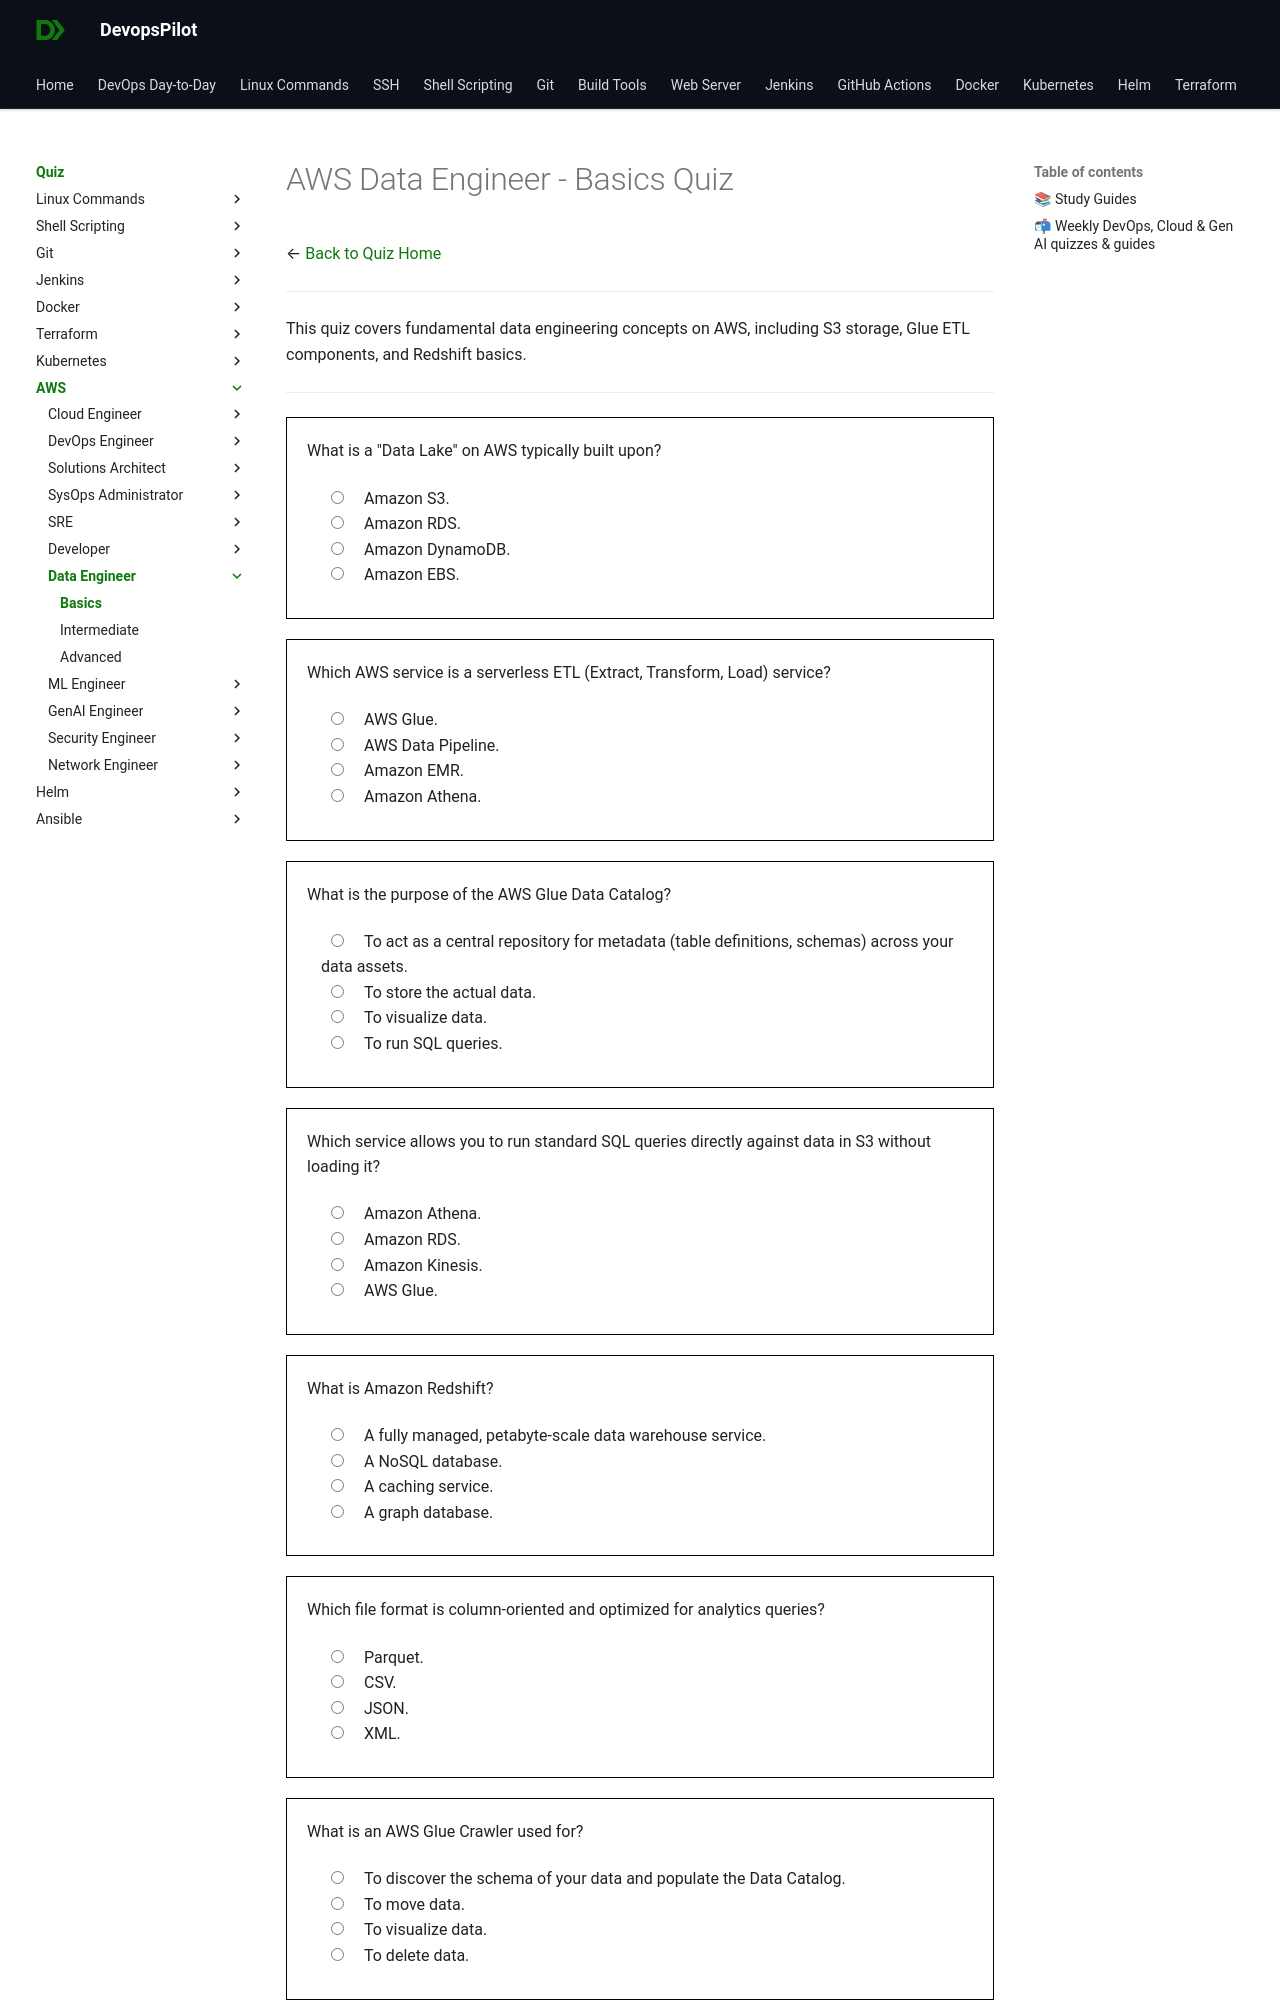

repository: devopspilot1/devopspilot1.github.io · page: quiz/aws/data-engineer/basics/index.html · generator: mkdocs

---
title: "AWS Data Engineer Quiz – Basics"
description: "Practice AWS Data Engineer fundamentals with beginner-level quiz questions designed for students and early learners starting their DevOps journey."
---
